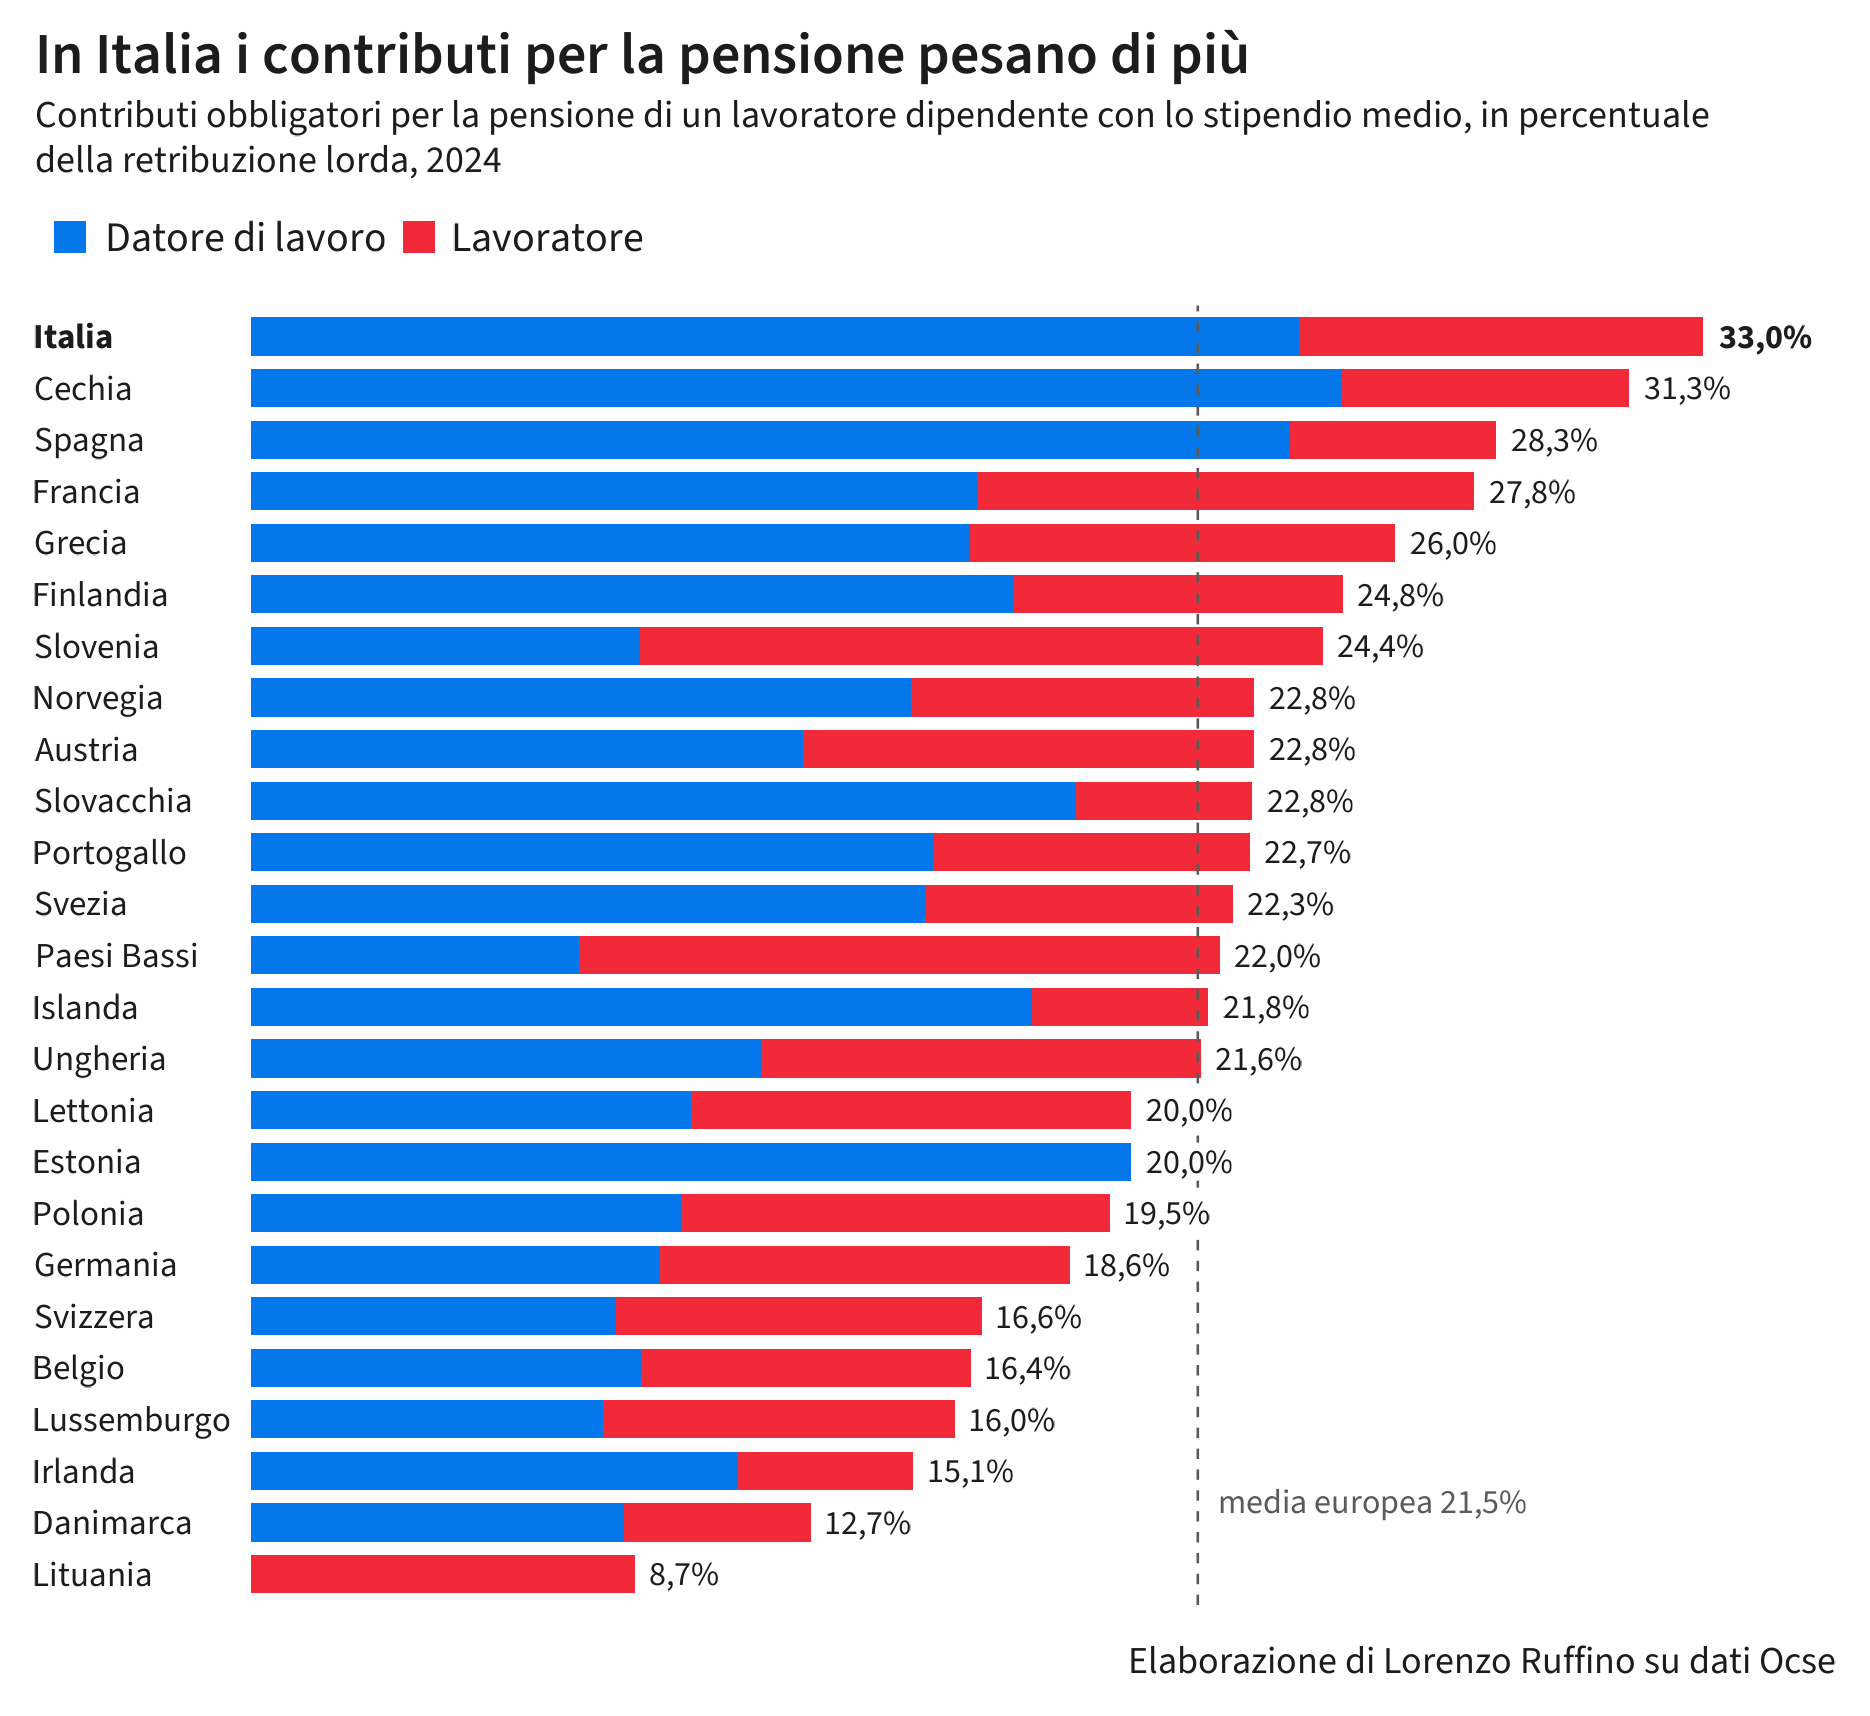

The file beside this chart, header and first rows:
paese, paese_en, lav_nom, dat_nom, nominale, effettiva, lavoratore, datore, totale
Italia, Italy, 9.19, 23.81, 33, 33, 9.19, 23.81, 33
Cechia, Czechia, 6.5, 24.8, 31.3, 31.3, 6.5, 24.8, 31.3
Spagna, Spain, 4.7, 23.6, 28.3, 28.3, 4.7, 23.6, 28.3
Francia, France, 11.3, 16.5, 27.8, 27.8, 11.3, 16.5, 27.8
Grecia, Greece, 9.67, 16.33, 26, 26, 9.67, 16.33, 26
Finlandia, Finland, 7.47, 17.34, 24.81, 24.81, 7.47, 17.34, 24.81
Slovenia, Slovenia, 15.5, 8.85, 24.35, 24.35, 15.5, 8.85, 24.35
Austria, Austria, 10.25, 12.55, 22.8, 22.8, 10.25, 12.55, 22.8
Norvegia, Norway, 7.8, 15, 22.8, 22.8, 7.8, 15, 22.8
Slovacchia, Slovak Republic, 4, 18.75, 22.75, 22.75, 4, 18.75, 22.75
Portogallo, Portugal, 7.2, 15.5, 22.7, 22.7, 7.2, 15.5, 22.7
Svezia, Sweden, 7, 15.31, 22.31, 22.31, 7, 15.31, 22.31
Paesi Bassi, Netherlands, 24.2, 12.4, 36.6, 22.01, 14.55, 7.457, 22.01
Islanda, Iceland, 4, 17.75, 21.75, 21.75, 4, 17.75, 21.75
Ungheria, Hungary, 10, 11.59, 21.59, 21.59, 10, 11.59, 21.59
Estonia, Estonia, 0, 20, 20, 20, 0, 20, 20
Lettonia, Latvia, 10, 10, 20, 20, 10, 10, 20
Polonia, Poland, 9.76, 9.76, 19.52, 19.52, 9.76, 9.76, 19.52
Germania, Germany, 9.3, 9.3, 18.6, 18.6, 9.3, 9.3, 18.6
Svizzera, Switzerland, 10.6, 10.6, 21.2, 16.6, 8.3, 8.3, 16.6
Belgio, Belgium, 7.5, 8.86, 16.36, 16.36, 7.5, 8.86, 16.36
Lussemburgo, Luxembourg, 8, 8, 16, 16, 8, 8, 16
Irlanda, Ireland, 4, 11.05, 15.05, 15.05, 4, 11.05, 15.05
Danimarca, Denmark, 4, 8, 12, 12.73, 4.242, 8.484, 12.73
Lituania, Lithuania, 8.72, 0, 8.72, 8.72, 8.72, 0, 8.72
